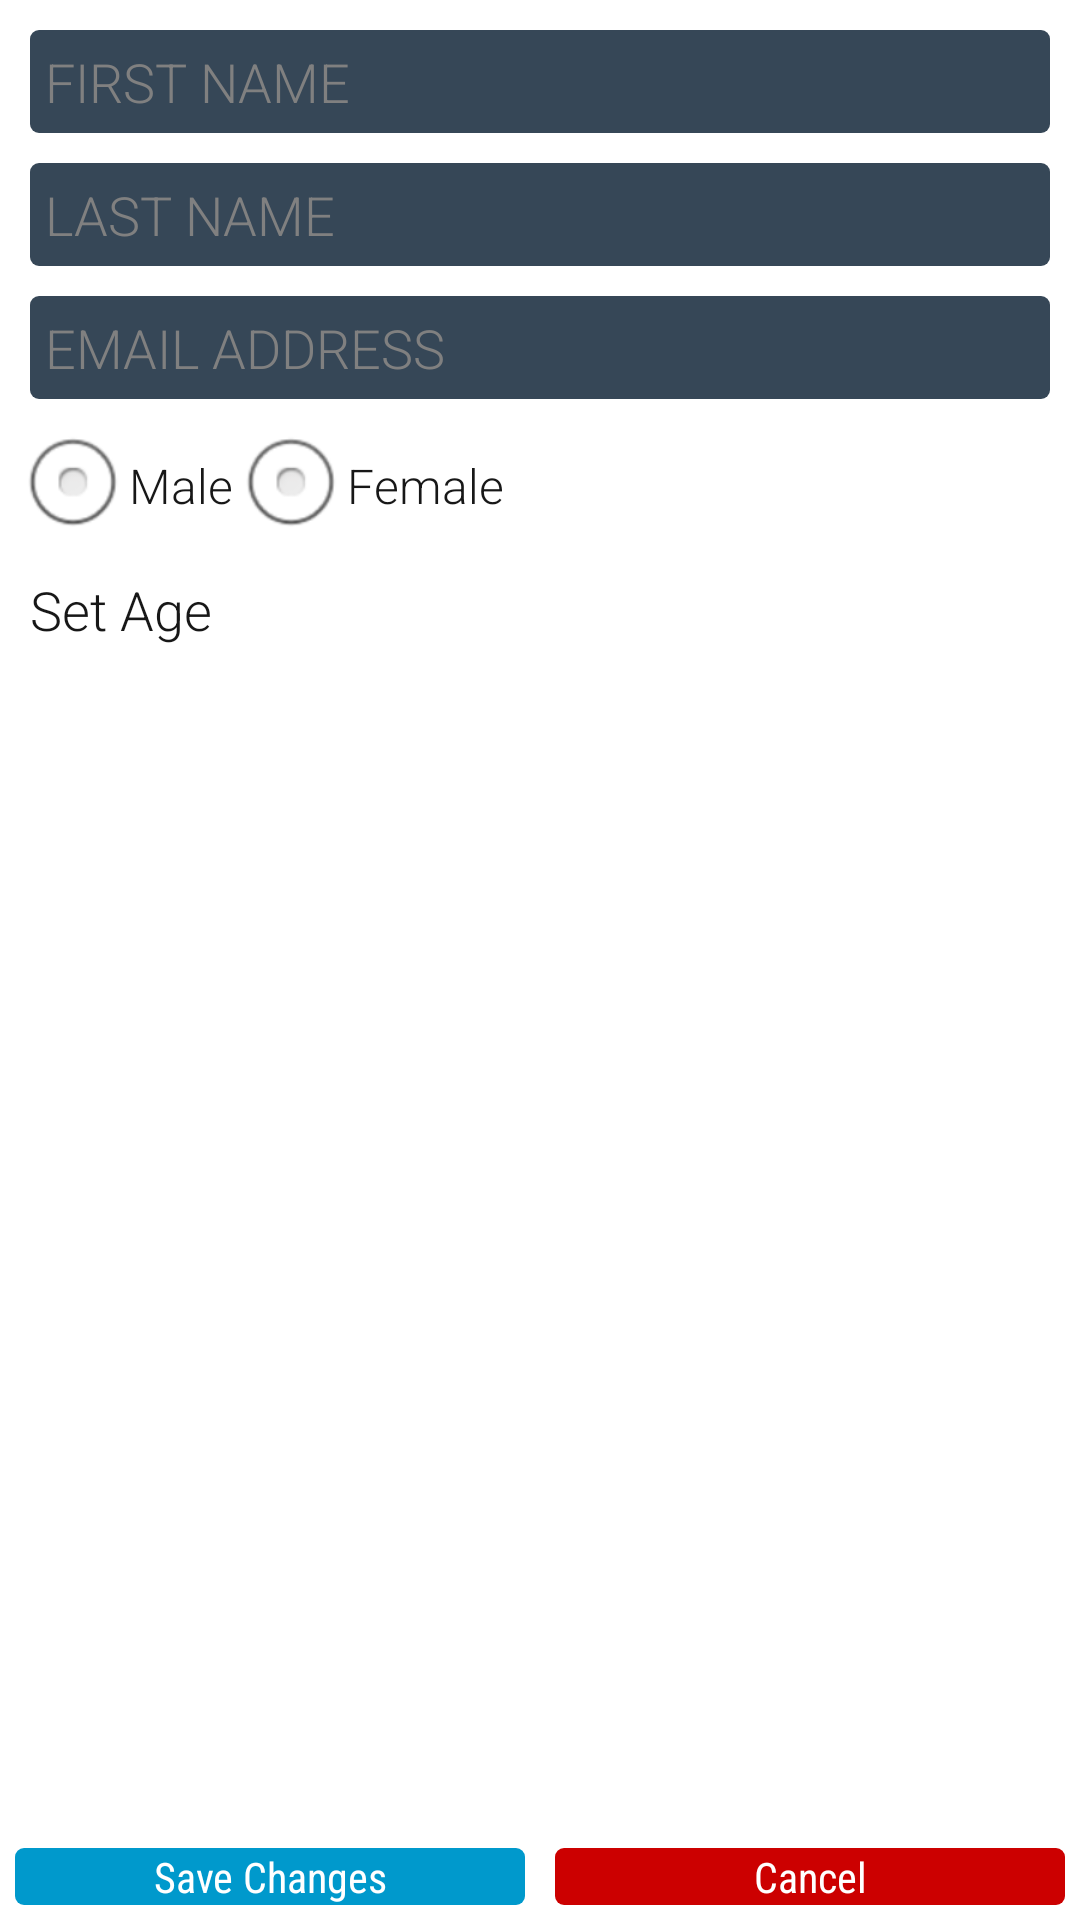

Produce the Android XML layout that renders to this screen, including the resource entries it uses.
<!-- AndroidManifest.xml: application theme AppTheme -->
<!-- res/layout/activity_update_profile.xml -->
<?xml version="1.0" encoding="utf-8"?>

<RelativeLayout xmlns:android="http://schemas.android.com/apk/res/android"
    android:layout_width="match_parent"
    android:layout_height="match_parent" >

    <ScrollView
        android:layout_width="match_parent"
        android:layout_height="match_parent"
        android:layout_above="@+id/update_profile_footer" 
        android:layout_margin="5dp">

        <LinearLayout
            android:layout_width="match_parent"
            android:layout_height="wrap_content"
            android:background="@drawable/slider_bg"
            android:orientation="vertical" >

            <EditText
                android:id="@+id/profile_first_name_edit"
                style="@style/LoginEditTextStyle"
                android:hint="@string/first_name"
                android:imeOptions="actionDone"
                android:inputType="textPersonName" />

            <EditText
                android:id="@+id/profile_last_name_edit"
                style="@style/LoginEditTextStyle"
                android:hint="@string/last_name"
                android:imeOptions="actionDone"
                android:inputType="textPersonName" />

            <EditText
                android:id="@+id/profile_email_edit"
                style="@style/LoginEditTextStyle"
                android:hint="@string/email"
                android:imeOptions="actionDone"
                android:inputType="textEmailAddress" />

            <RadioGroup
                android:id="@+id/profile_gender_group"
                android:layout_width="match_parent"
                android:layout_height="wrap_content"
                android:orientation="horizontal" >

                <RadioButton
                    android:id="@+id/profile_gender_male_btn"
                    android:layout_width="wrap_content"
                    android:layout_height="wrap_content"
                    android:fontFamily="sans-serif-light"
                    android:text="@string/male"
                    android:textColor="@color/app_dark_gray" />

                <RadioButton
                    android:id="@+id/profile_gender_female_btn"
                    android:layout_width="match_parent"
                    android:layout_height="wrap_content"
                    android:layout_weight="1"
                    android:fontFamily="sans-serif-light"
                    android:text="@string/female"
                    android:textColor="@color/app_dark_gray" />
            </RadioGroup>

            <TextView
                android:id="@+id/profile_change_dob"
                android:layout_width="match_parent"
                android:layout_height="wrap_content"
                android:background="?android:selectableItemBackground"
                android:clickable="true"
                android:drawableLeft="@drawable/ic_action_age"
                android:fontFamily="sans-serif-light"
                android:gravity="left|center_vertical"
                android:padding="5dp"
                android:text="@string/set_date"
                android:textColor="@color/app_dark_gray"
                android:textSize="18sp" />
        </LinearLayout>
    </ScrollView>

    <LinearLayout
        android:id="@+id/update_profile_footer"
        android:layout_width="match_parent"
        android:layout_height="wrap_content"
        android:layout_alignParentBottom="true"
        android:orientation="horizontal" >

        <Button
            android:id="@+id/profile_save_profile_changes"
            style="@style/PositiveButtonStyle"
            android:layout_weight="1"
            android:text="@string/save_changes" />

        <Button
            android:id="@+id/profile_discard_profile_changes"
            style="@style/NegativeButtonStyle"
            android:layout_weight="1"
            android:text="@string/cancel" />
    </LinearLayout>

</RelativeLayout>
<!-- resources referenced by this layout -->
<resources>
  <color name="app_dark_gray">#FF171717</color>
  <string name="cancel">Cancel</string>
  <string name="email">EMAIL ADDRESS</string>
  <string name="female">Female</string>
  <string name="first_name">FIRST NAME</string>
  <string name="last_name">LAST NAME</string>
  <string name="male">Male</string>
  <string name="save_changes">Save Changes</string>
  <string name="set_date">Set Age</string>
  <style name="LoginEditTextStyle">
          <item name="android:layout_width">match_parent</item>
          <item name="android:layout_height">wrap_content</item>
          <item name="android:layout_margin">5dp</item>
          <item name="android:background">@drawable/shape_edittext_bg</item>
          <item name="android:fontFamily">sans-serif-light</item>
          <item name="android:padding">5dp</item>
          <item name="android:textColor">@android:color/white</item>
      </style>
  <style name="NegativeButtonStyle">
          <item name="android:layout_width">match_parent</item>
          <item name="android:layout_height">wrap_content</item>
          <item name="android:layout_margin">5dp</item>
          <item name="android:background">@drawable/selector_negative_button</item>
          <item name="android:fontFamily">sans-serif-condensed</item>
          <item name="android:textColor">@android:color/white</item>
          <item name="android:textStyle">normal</item>
      </style>
  <style name="PositiveButtonStyle">
          <item name="android:layout_width">match_parent</item>
          <item name="android:layout_height">wrap_content</item>
          <item name="android:layout_margin">5dp</item>
          <item name="android:background">@drawable/selector_positive_btn</item>
          <item name="android:fontFamily">sans-serif-condensed</item>
          <item name="android:textColor">@android:color/white</item>
          <item name="android:textStyle">normal</item>
      </style>
  <style name="AppTheme" parent="AppBaseTheme">
          
          
      </style>
  <!-- drawable shape_edittext_bg (drawable) -->
  <?xml version="1.0" encoding="utf-8"?>
  
  <shape xmlns:android="http://schemas.android.com/apk/res/android" >
      <solid android:color="@color/app_light_gray"/>
      <corners android:radius="3dp"/>
  </shape>
  <style name="AppBaseTheme" parent="android:Theme.Light">
          
      </style>
  <color name="app_light_gray">#FF364757</color>
  <!-- drawable shape_negative_normal (drawable) -->
  <?xml version="1.0" encoding="utf-8"?>
  
  <shape xmlns:android="http://schemas.android.com/apk/res/android" >
      <solid android:color="@android:color/holo_red_dark"/>
      <corners android:radius="3dp"/>
  </shape>
  <!-- drawable shape_negative_pressed (drawable) -->
  <?xml version="1.0" encoding="utf-8"?>
  
  <shape xmlns:android="http://schemas.android.com/apk/res/android" >
      <solid android:color="@android:color/holo_red_light"/>
      <corners android:radius="3dp"/>
  </shape>
  <!-- drawable shape_login_normal (drawable) -->
  <?xml version="1.0" encoding="utf-8"?>
  
  <shape xmlns:android="http://schemas.android.com/apk/res/android" >
      <solid android:color="@android:color/holo_blue_dark"/>
      <corners android:radius="3dp"/>
  </shape>
  <!-- drawable shape_login_pressed (drawable) -->
  <?xml version="1.0" encoding="utf-8"?>
  
  <shape xmlns:android="http://schemas.android.com/apk/res/android" >
      <solid android:color="@android:color/holo_blue_light"/>
      <corners android:radius="3dp"/>
  </shape>
</resources>
